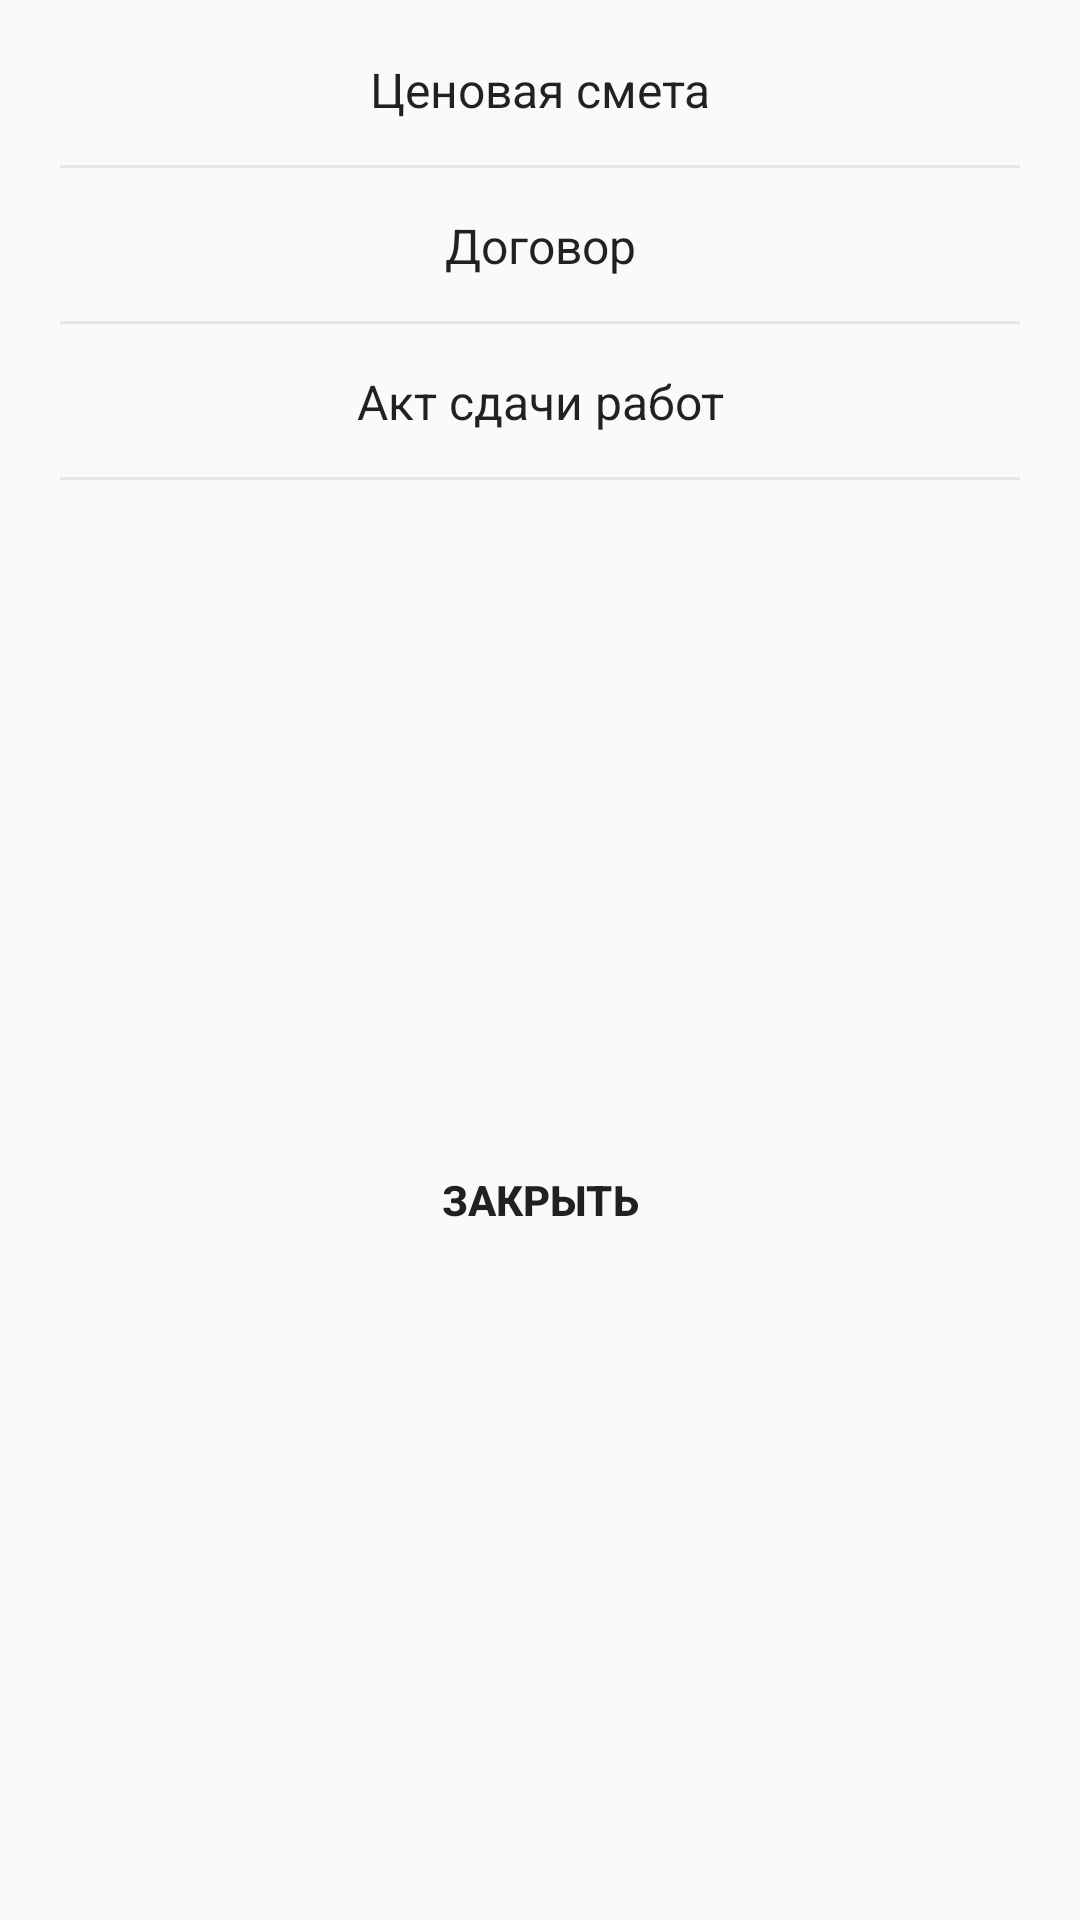

Here is an Android app screen rendered from its layout file. Give the layout XML and the strings, colors and styles it references.
<!-- AndroidManifest.xml: application theme AppTheme -->
<!-- res/layout/dialog_print.xml -->
<?xml version="1.0" encoding="utf-8"?>
<android.support.constraint.ConstraintLayout xmlns:android="http://schemas.android.com/apk/res/android"
    xmlns:app="http://schemas.android.com/apk/res-auto"
    xmlns:tools="http://schemas.android.com/tools"
    android:layout_width="match_parent"
    android:layout_height="wrap_content">

    <LinearLayout
        android:id="@+id/linearLayout4"
        android:layout_width="match_parent"
        android:layout_height="wrap_content"
        android:layout_marginLeft="4dp"
        android:layout_marginRight="4dp"
        android:layout_marginTop="4dp"
        android:orientation="vertical"
        app:layout_constraintEnd_toEndOf="parent"
        app:layout_constraintStart_toStartOf="parent"
        app:layout_constraintTop_toTopOf="parent">

        <Button
            android:id="@+id/estimateButton"
            style="?attr/borderlessButtonStyle"
            android:layout_width="match_parent"
            android:layout_height="52dp"
            android:layout_marginLeft="16dp"
            android:layout_marginRight="16dp"
            android:background="@drawable/background_bottom_border"
            android:foreground="?attr/selectableItemBackground"
            android:text="@string/estimate"
            android:textAppearance="@style/ButtonNoCapsTextAppearance" />

        <Button
            android:id="@+id/contractButton"
            style="?attr/borderlessButtonStyle"
            android:layout_width="match_parent"
            android:layout_height="52dp"
            android:layout_marginLeft="16dp"
            android:layout_marginRight="16dp"
            android:background="@drawable/background_bottom_border"
            android:foreground="?attr/selectableItemBackground"
            android:text="@string/contract"
            android:textAppearance="@style/ButtonNoCapsTextAppearance" />

        <Button
            android:id="@+id/actButton"
            style="?attr/borderlessButtonStyle"
            android:layout_width="match_parent"
            android:layout_height="52dp"
            android:layout_marginLeft="16dp"
            android:layout_marginRight="16dp"
            android:background="@drawable/background_bottom_border"
            android:foreground="?attr/selectableItemBackground"
            android:text="@string/actPrint"
            android:textAppearance="@style/ButtonNoCapsTextAppearance" />

    </LinearLayout>

    <Button
        android:id="@+id/closeButton"
        style="?attr/borderlessButtonStyle"
        android:layout_width="0dp"
        android:layout_height="52dp"
        android:background="@android:color/transparent"
        android:foreground="?attr/selectableItemBackground"
        android:text="@string/close"
        android:textStyle="bold"
        app:layout_constraintBottom_toBottomOf="parent"
        app:layout_constraintEnd_toEndOf="parent"
        app:layout_constraintStart_toStartOf="parent"
        app:layout_constraintTop_toBottomOf="@+id/linearLayout4" />

</android.support.constraint.ConstraintLayout>
<!-- resources referenced by this layout -->
<resources>
  <!-- drawable background_bottom_border (drawable) -->
  <?xml version="1.0" encoding="utf-8"?>
  <layer-list xmlns:android="http://schemas.android.com/apk/res/android" android:shape="rectangle">
      <item android:top="-2dp" android:right="-2dp" android:left="-2dp">
          <shape>
              <solid android:color="@android:color/transparent"/>
              <stroke android:width="1dp"
                  android:color="@color/borderColor" />
          </shape>
      </item>
  </layer-list>
  <string name="actPrint">Акт сдачи работ</string>
  <string name="close">Закрыть</string>
  <string name="contract">Договор</string>
  <string name="estimate">Ценовая смета</string>
  <style name="ButtonNoCapsTextAppearance" parent="@android:style/TextAppearance">
          <item name="android:textAllCaps">false</item>
      </style>
  <style name="AppTheme" parent="Theme.AppCompat.Light.DarkActionBar">
          <item name="colorPrimary">@color/colorPrimary</item>
          <item name="colorPrimaryDark">@color/colorPrimaryDark</item>
          <item name="colorAccent">@color/colorAccent</item>
      </style>
  <color name="borderColor">#e6e6e6</color>
  <color name="colorPrimary">#37474f</color>
  <color name="colorPrimaryDark">#102027</color>
  <color name="colorAccent">#0277bd</color>
</resources>
